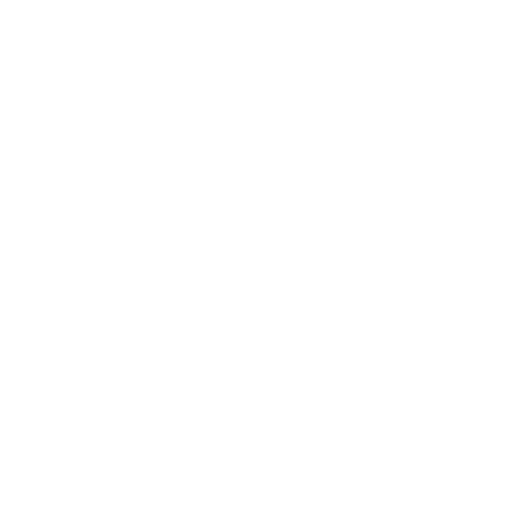
t = 0.00 s
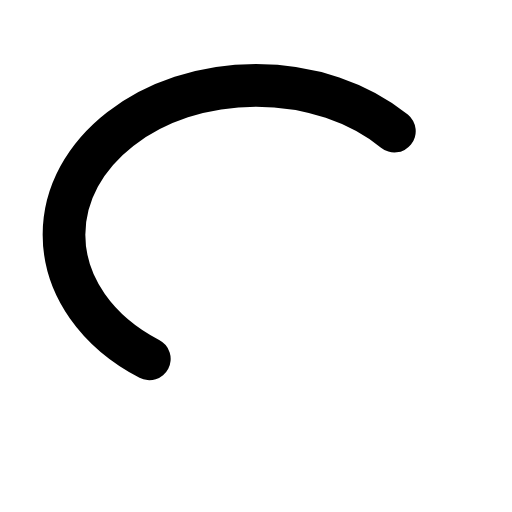
t = 0.30 s
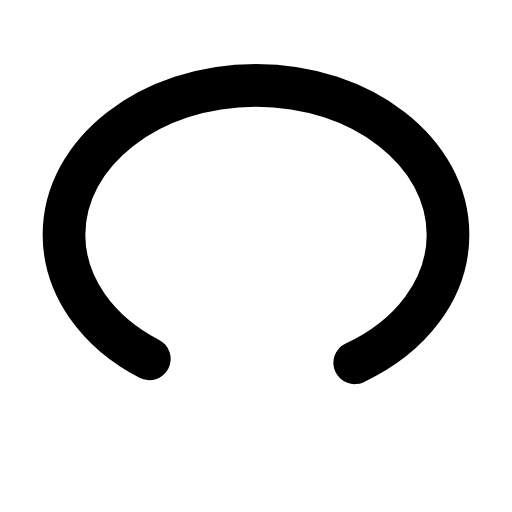
t = 0.45 s
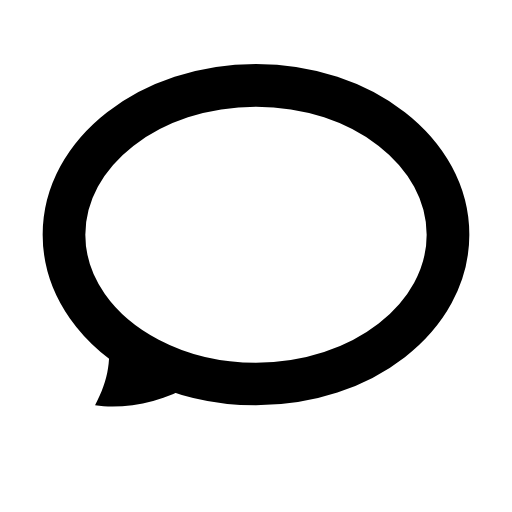
t = 0.80 s
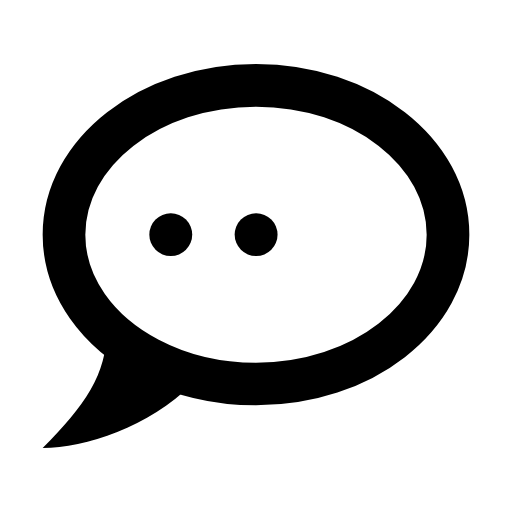
t = 1.05 s
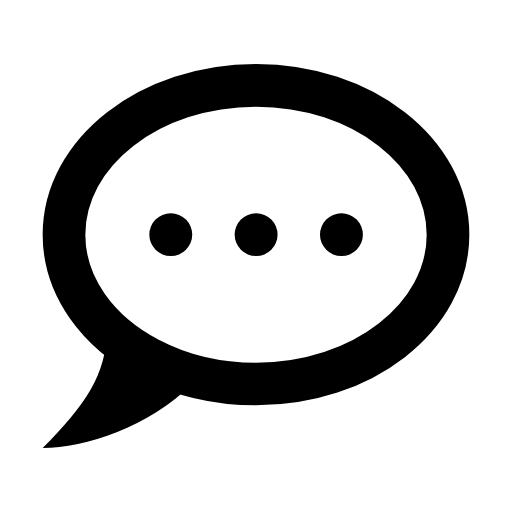
t = 1.30 s

The animated SVG that drew these frames (rendered in a browser with its animation timeline set to each time). Animation: 6 SMIL elements (animate=5,set=1); one cycle of 1.30 s.

<svg xmlns="http://www.w3.org/2000/svg" width="24" height="24" viewBox="0 0 24 24"><path fill="none" stroke="currentColor" stroke-dasharray="54" stroke-linecap="round" stroke-linejoin="round" stroke-width="2" d="M7 16.82c-2.41 -1.25 -4 -3.39 -4 -5.82c0 -3.87 4.03 -7 9 -7c4.97 0 9 3.13 9 7c0 3.87 -4.03 7 -9 7c-1.85 0 -3.57 -0.43 -5 -1.18Z"><animate fill="freeze" attributeName="stroke-dashoffset" dur="0.6s" values="54;0"/></path><path fill="currentColor" d="M5 15.5c1 1 2.5 2 4 2.5c-2 2 -5 3 -7 3c2 -2 3 -3.5 3 -5.5Z" opacity="0"><set fill="freeze" attributeName="opacity" begin="0.7s" to="1"/><animate fill="freeze" attributeName="d" begin="0.7s" dur="0.2s" values="M5 15.5c1 1 2.5 2 4 2.5c-0.71 -0.24 -1.43 -0.59 -2.09 -1c-0.72 -0.45 -1.39 -0.98 -1.91 -1.5Z;M5 15.5c1 1 2.5 2 4 2.5c-2 2 -5 3 -7 3c2 -2 3 -3.5 3 -5.5Z"/></path><g fill="none" stroke="currentColor" stroke-dasharray="4" stroke-dashoffset="4" stroke-linecap="round" stroke-linejoin="round" stroke-width="2"><path d="M8 11h0.01"><animate fill="freeze" attributeName="stroke-dashoffset" begin="0.9s" dur="0.2s" to="0"/></path><path d="M12 11h0.01"><animate fill="freeze" attributeName="stroke-dashoffset" begin="1s" dur="0.2s" to="0"/></path><path d="M16 11h0.01"><animate fill="freeze" attributeName="stroke-dashoffset" begin="1.1s" dur="0.2s" to="0"/></path></g></svg>
